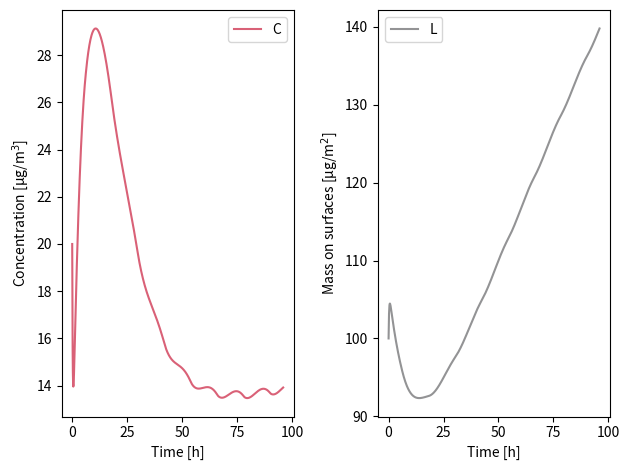

Python code for this plot:
# -*- coding: utf-8 -*-
#quelques couleurs
rouge_A='#C60C2E'
vert1_A='#005157'
vert2_A='#627D77'
vert3_A='#9EB28F'
vert4_A='#C5E5A4'
gris1_A='#595A5C'
coule=[rouge_A,vert1_A,vert2_A,vert3_A,vert4_A,gris1_A]
import numpy as np
import matplotlib.pyplot as plt
from  scipy.optimize import fsolve

def fc_IAQ_coupled_classes(vec_CLp, vec_CL, tau,delta,dt,rho,S,V,Ce):
	n=int(len(vec_CL)/2) # number of size classes
#	print(vec_CL)
	C,L = vec_CL[0:n], vec_CL[n:] # split into C and L
	Cp,Lp = vec_CLp[0:n], vec_CLp[n:]
	# solve with delta being a vector this time
	C_term = -Cp + C + 0.5*dt*( tau*(Ce-C) -delta*C+ rho*S*L/V) + 0.5*dt*( tau*(Ce-Cp) -delta*Cp+ rho*S*Lp/V)
	L_term = -Lp + L + 0.5*dt*( delta*V*C/S - rho*S*L/S ) + 0.5*dt*( delta*V*Cp/S - rho*S*Lp/S )
	return np.hstack([C_term,L_term])

# concentrations
Cinit=20
Linit=100
Ce_base=20
# enclosure properties
# enclosure
L,l,h=5,5,3# dimensions
S=2*( L*l+l*h+ h*L) # m2
V=L*l*h # m3 
tau=0.1# vol/h
qv=V*tau#m3/h

# particle size classes
d=[0.001,0.01,0.1,1,10]
#initial mass distribution among the size classes
dist_C_frac=[0.05,0.15,0.05,0.15,0.6]

# coeffs for distribution behaviour
rho_base=0.1 # resuspension rate
delta=[2,0.01,0.005,0.01,4] # deposition coeffs

# convert to numpy array for term by term multiplication
delta=np.asarray(delta)
dist_C_frac=np.asarray(dist_C_frac)

n_classes=len(d)
rho = rho_base*np.ones(n_classes) # same resuspension rate for all size classes
C = Cinit*np.ones(n_classes)*dist_C_frac #initialise with the mass distribution
C0 = C # for plotting
L = Linit*np.ones(n_classes)*dist_C_frac  #initialise with the mass distribution
Ce = Ce_base*np.ones(n_classes)*dist_C_frac
# prepare storage for plotting
concentration,deposition,time=[],[],[]
rhoC,deltaC=[],[]
rhop=[]

nb_period=2
period=24
dt=0.1 #h
sim_time=nb_period*48 # hour

t=0 # hour
matrice_C,matrice_L,temps=[],[],[]
while t < sim_time:
	# store for plotting
	matrice_C.append(C)
	matrice_L.append(L)
	temps.append(round(t,2))
	concentration.append(C)
	deposition.append(L)
	time.append(round(t,2))
	rhop.append(rho)
	rhoC.append(rho*S*L/V)
	deltaC.append(delta*C)
	# variable Ce and rho
	Ce=dist_C_frac*(Ce_base+ 5*abs(np.cos(t*2*np.pi/period)))
	rho=rho_base
	# solve for C+ and L+ using the array splitting method
	vec_CL =fsolve(fc_IAQ_coupled_classes, np.hstack([C,L]), args=(np.hstack([C,L]),tau,delta,dt,rho,S,V,Ce))
	C_plus,L_plus = vec_CL[0:n_classes], vec_CL[n_classes:] # split into C and L
	C,L=C_plus,L_plus
	t+=dt

####################
#	Prepare plotting for C_repartition
#
# size-class division
matrice_C=np.asarray(matrice_C)
matrice_L=np.asarray(matrice_L)
time=len(matrice_C[:,0])
C_tot,L_tot=np.zeros(time),np.zeros(time)
for k in range(time):
	C_tot[k]=sum(matrice_C[k,:])
	L_tot[k]=sum(matrice_L[k,:])

plt.clf()
plt.subplot(121)
plt.xlabel("Time [h]")
plt.ylabel(r"Concentration [µg/m$^3$]")
plt.plot(temps, C_tot, '-',color=coule[0], alpha=0.65,label='C')
plt.legend()

plt.subplot(122)
plt.xlabel("Time [h]")
plt.ylabel(r"Mass on surfaces [µg/m$^2$]")
plt.plot(temps, L_tot, '-',color=coule[-1], alpha=0.65,label='L')
plt.legend()
plt.tight_layout()
plt.show()